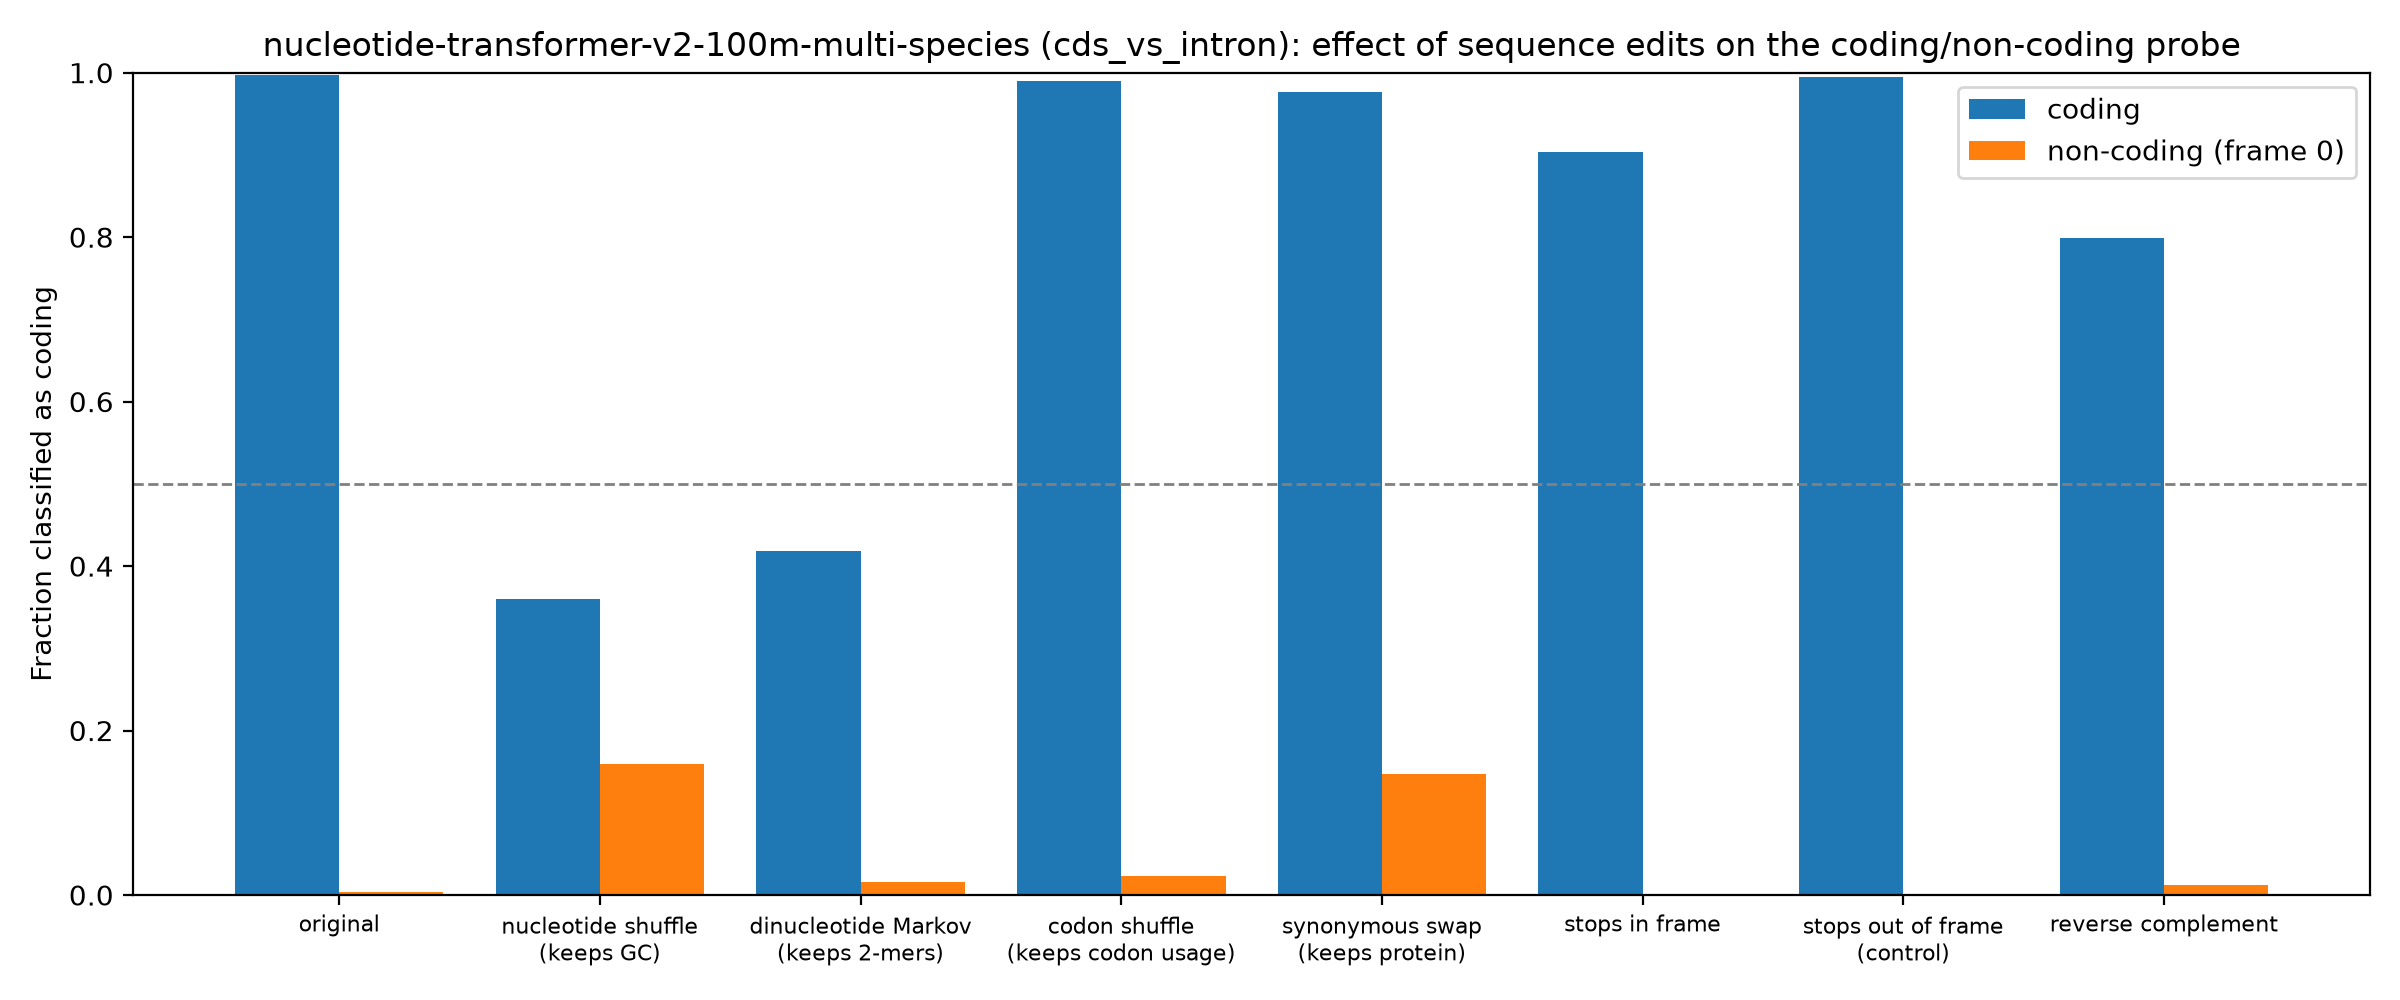

The data file committed next to this chart (first rows):
group, edit, mean_coding_score, frac_called_coding
coding, original, 20.67, 0.9973
coding, nucleotide shuffle (keeps GC), -1.581, 0.3602
coding, dinucleotide Markov (keeps 2-mers), -0.8423, 0.4185
coding, codon shuffle (keeps codon usage), 19.55, 0.9902
coding, synonymous swap (keeps protein), 19.42, 0.9766
coding, stops in frame, 7.686, 0.9041
coding, stops out of frame (control), 18.32, 0.9946
coding, reverse complement, 4.69, 0.7984
non-coding (frame 0), original, -17.52, 0.003319
non-coding (frame 0), nucleotide shuffle (keeps GC), -5.168, 0.1598
non-coding (frame 0), dinucleotide Markov (keeps 2-mers), -11.5, 0.01549
non-coding (frame 0), codon shuffle (keeps codon usage), -9.239, 0.02323
non-coding (frame 0), synonymous swap (keeps protein), -5.191, 0.1477
non-coding (frame 0), stops in frame, -20.51, 0.0
non-coding (frame 0), stops out of frame (control), -17.37, 0.001106
non-coding (frame 0), reverse complement, -13.91, 0.01162
